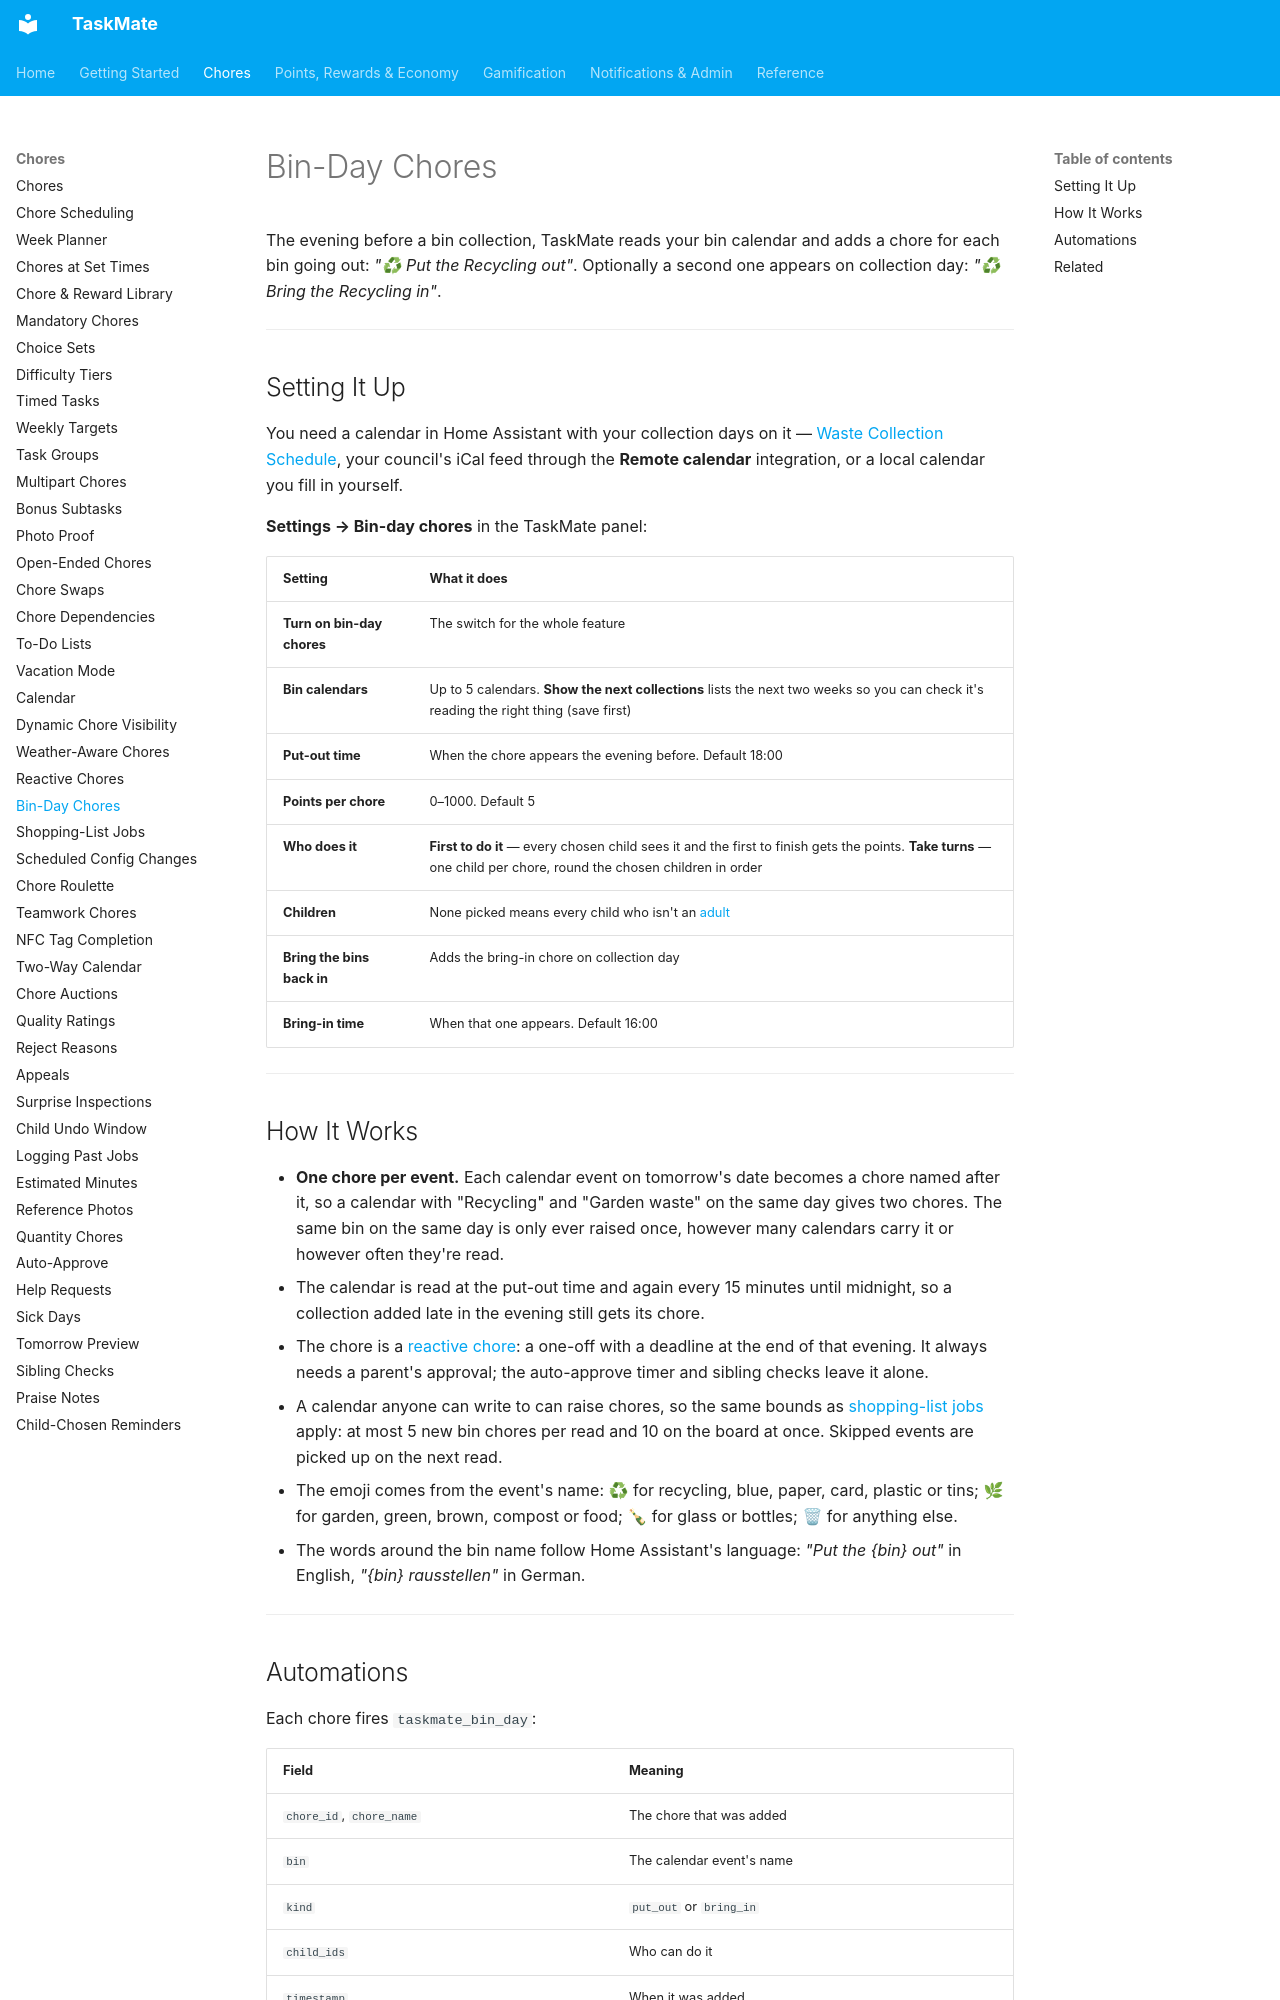

repository: tempus2016/taskmate · page: Bin-Day-Chores/index.html · generator: mkdocs

# Bin-Day Chores

The evening before a bin collection, TaskMate reads your bin calendar and adds a chore for each bin going out: *"♻ Put the Recycling out"*. Optionally a second one appears on collection day: *"♻ Bring the Recycling in"*.

---

## Setting It Up

You need a calendar in Home Assistant with your collection days on it — [Waste Collection Schedule](https://github.com/mampfes/hacs_waste_collection_schedule), your council's iCal feed through the **Remote calendar** integration, or a local calendar you fill in yourself.

**Settings → Bin-day chores** in the TaskMate panel:

| Setting | What it does |
|---------|--------------|
| **Turn on bin-day chores** | The switch for the whole feature |
| **Bin calendars** | Up to 5 calendars. **Show the next collections** lists the next two weeks so you can check it's reading the right thing (save first) |
| **Put-out time** | When the chore appears the evening before. Default 18:00 |
| **Points per chore** | 0–1000. Default 5 |
| **Who does it** | **First to do it** — every chosen child sees it and the first to finish gets the points. **Take turns** — one child per chore, round the chosen children in order |
| **Children** | None picked means every child who isn't an [adult](Adult-Profiles.md) |
| **Bring the bins back in** | Adds the bring-in chore on collection day |
| **Bring-in time** | When that one appears. Default 16:00 |

---

## How It Works

- **One chore per event.** Each calendar event on tomorrow's date becomes a chore named after it, so a calendar with "Recycling" and "Garden waste" on the same day gives two chores. The same bin on the same day is only ever raised once, however many calendars carry it or however often they're read.
- The calendar is read at the put-out time and again every 15 minutes until midnight, so a collection added late in the evening still gets its chore.
- The chore is a [reactive chore](Reactive-Chores.md): a one-off with a deadline at the end of that evening. It always needs a parent's approval; the auto-approve timer and sibling checks leave it alone.
- A calendar anyone can write to can raise chores, so the same bounds as [shopping-list jobs](Shopping-List-Jobs.md) apply: at most 5 new bin chores per read and 10 on the board at once. Skipped events are picked up on the next read.
- The emoji comes from the event's name: ♻ for recycling, blue, paper, card, plastic or tins; 🌿 for garden, green, brown, compost or food; 🍾 for glass or bottles; 🗑 for anything else.
- The words around the bin name follow Home Assistant's language: *"Put the {bin} out"* in English, *"{bin} rausstellen"* in German.

---
